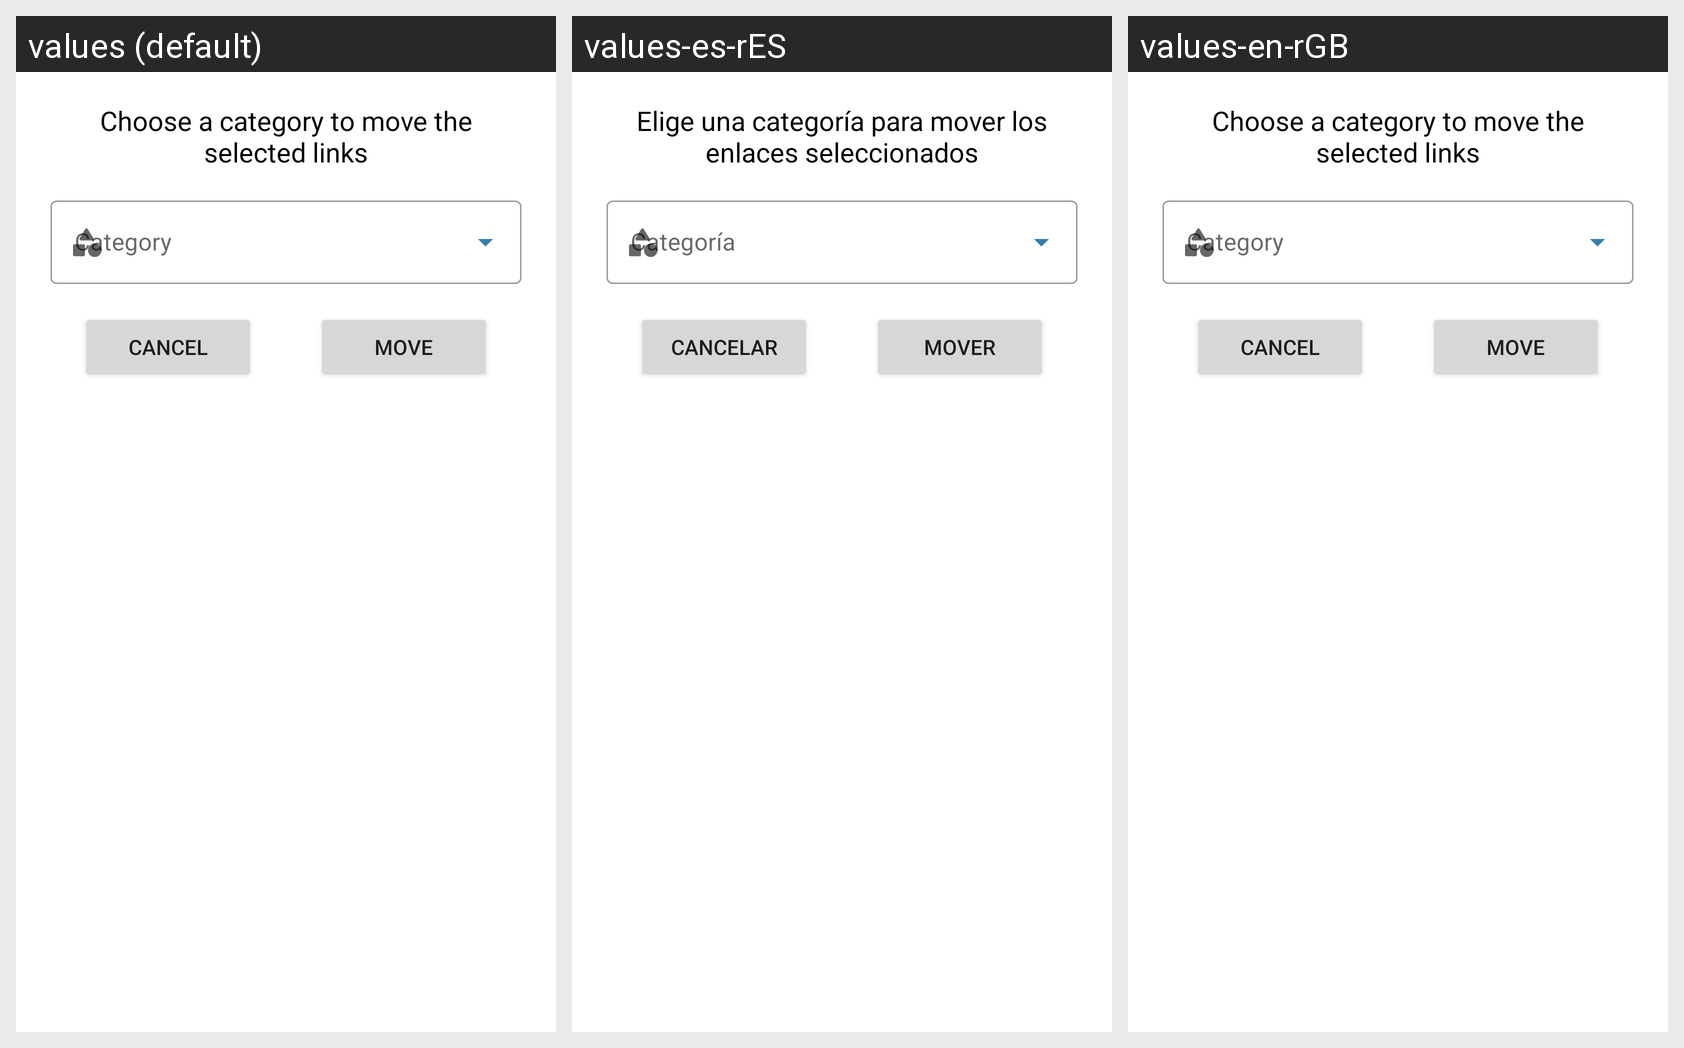

The same Android screen rendered under several of its app's locales, left to right. List the strings drawn on it with the default value and each locale's translation.
Android screen res/layout/move_item.xml rendered under 3 locales, left to right: values (default), values-es-rES, values-en-rGB. Device: Nexus 5 (rendered at 1080×1920; each locale shown at half size, 540×960, under a caption strip naming it); theme Theme.LinkVault.
Strings drawn on this screen, with the default value and each locale's value (text and hints the layout hard-codes, and strings that could not be matched under every locale, appear in the picture but are not listed):

text_move_items_to_category
  values: Choose a category to move the selected links
  values-es-rES: Elige una categoría para mover los enlaces seleccionados
  values-en-rGB: Choose a category to move the selected links

text_cancel
  values: Cancel
  values-es-rES: Cancelar
  values-en-rGB: Cancel

item_move
  values: Move
  values-es-rES: Mover
  values-en-rGB: Move
